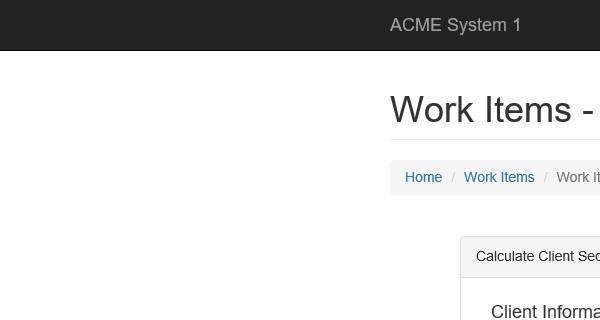
Task: Robotic Enterprise Framework
Workflow: System1_ExtractClientInformation

Step 1: Attach Browser 'iexplore.exe ACME' in window 'ACME System 1 - *'

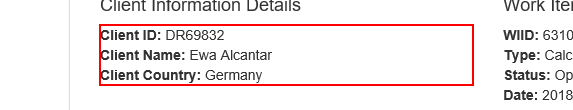
Step 2: get-text from the paragraph